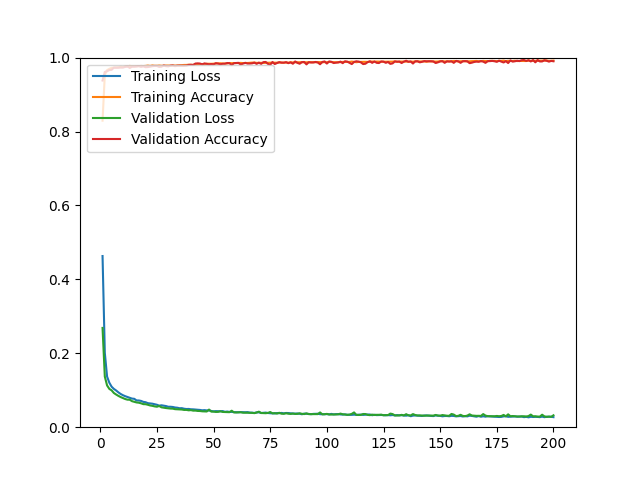

Source data for this figure (header and first rows):
epoch, loss, acc, val_loss, val_acc
1, 0.4631, 0.8294, 0.2686, 0.9380
2, 0.2012, 0.9533, 0.1370, 0.9612
3, 0.1369, 0.9661, 0.1130, 0.9631
4, 0.1203, 0.9697, 0.1036, 0.9664
5, 0.1096, 0.9723, 0.0997, 0.9669
6, 0.1036, 0.9727, 0.0925, 0.9730
7, 0.0993, 0.9734, 0.0884, 0.9726
8, 0.0942, 0.9738, 0.0847, 0.9726
9, 0.0899, 0.9753, 0.0815, 0.9730
10, 0.0866, 0.9745, 0.0788, 0.9730
11, 0.0839, 0.9761, 0.0762, 0.9749
12, 0.0817, 0.9754, 0.0745, 0.9763
13, 0.0798, 0.9775, 0.0744, 0.9721
14, 0.0774, 0.9765, 0.0704, 0.9754
15, 0.0768, 0.9763, 0.0688, 0.9754
16, 0.0724, 0.9767, 0.0670, 0.9759
17, 0.0723, 0.9773, 0.0663, 0.9768
18, 0.0711, 0.9773, 0.0646, 0.9749
19, 0.0685, 0.9771, 0.0624, 0.9763
20, 0.0676, 0.9775, 0.0622, 0.9740
21, 0.0650, 0.9785, 0.0607, 0.9745
22, 0.0644, 0.9775, 0.0588, 0.9754
23, 0.0636, 0.9788, 0.0578, 0.9768
24, 0.0622, 0.9779, 0.0563, 0.9773
25, 0.0607, 0.9779, 0.0554, 0.9773
26, 0.0583, 0.9786, 0.0574, 0.9749
27, 0.0593, 0.9780, 0.0538, 0.9754
28, 0.0584, 0.9780, 0.0527, 0.9787
29, 0.0572, 0.9786, 0.0518, 0.9768
30, 0.0553, 0.9786, 0.0510, 0.9763
31, 0.0553, 0.9782, 0.0504, 0.9782
32, 0.0547, 0.9786, 0.0502, 0.9787
33, 0.0533, 0.9786, 0.0488, 0.9768
34, 0.0527, 0.9786, 0.0485, 0.9782
35, 0.0513, 0.9792, 0.0482, 0.9782
36, 0.0515, 0.9799, 0.0478, 0.9778
37, 0.0500, 0.9801, 0.0467, 0.9778
38, 0.0492, 0.9801, 0.0468, 0.9782
39, 0.0494, 0.9808, 0.0457, 0.9801
40, 0.0485, 0.9805, 0.0462, 0.9806
41, 0.0483, 0.9801, 0.0448, 0.9801
42, 0.0476, 0.9817, 0.0449, 0.9839
43, 0.0472, 0.9820, 0.0440, 0.9844
44, 0.0467, 0.9820, 0.0438, 0.9839
45, 0.0457, 0.9827, 0.0430, 0.9816
46, 0.0462, 0.9816, 0.0427, 0.9844
47, 0.0454, 0.9834, 0.0425, 0.9830
48, 0.0452, 0.9833, 0.0477, 0.9816
49, 0.0440, 0.9832, 0.0421, 0.9825
50, 0.0427, 0.9835, 0.0423, 0.9816
51, 0.0435, 0.9841, 0.0413, 0.9849
52, 0.0432, 0.9838, 0.0415, 0.9839
53, 0.0430, 0.9846, 0.0432, 0.9816
54, 0.0436, 0.9840, 0.0413, 0.9834
55, 0.0416, 0.9841, 0.0411, 0.9834
56, 0.0424, 0.9841, 0.0410, 0.9853
57, 0.0413, 0.9854, 0.0406, 0.9849
58, 0.0414, 0.9848, 0.0446, 0.9797
59, 0.0407, 0.9852, 0.0401, 0.9849
60, 0.0406, 0.9852, 0.0398, 0.9853
... 140 more rows
